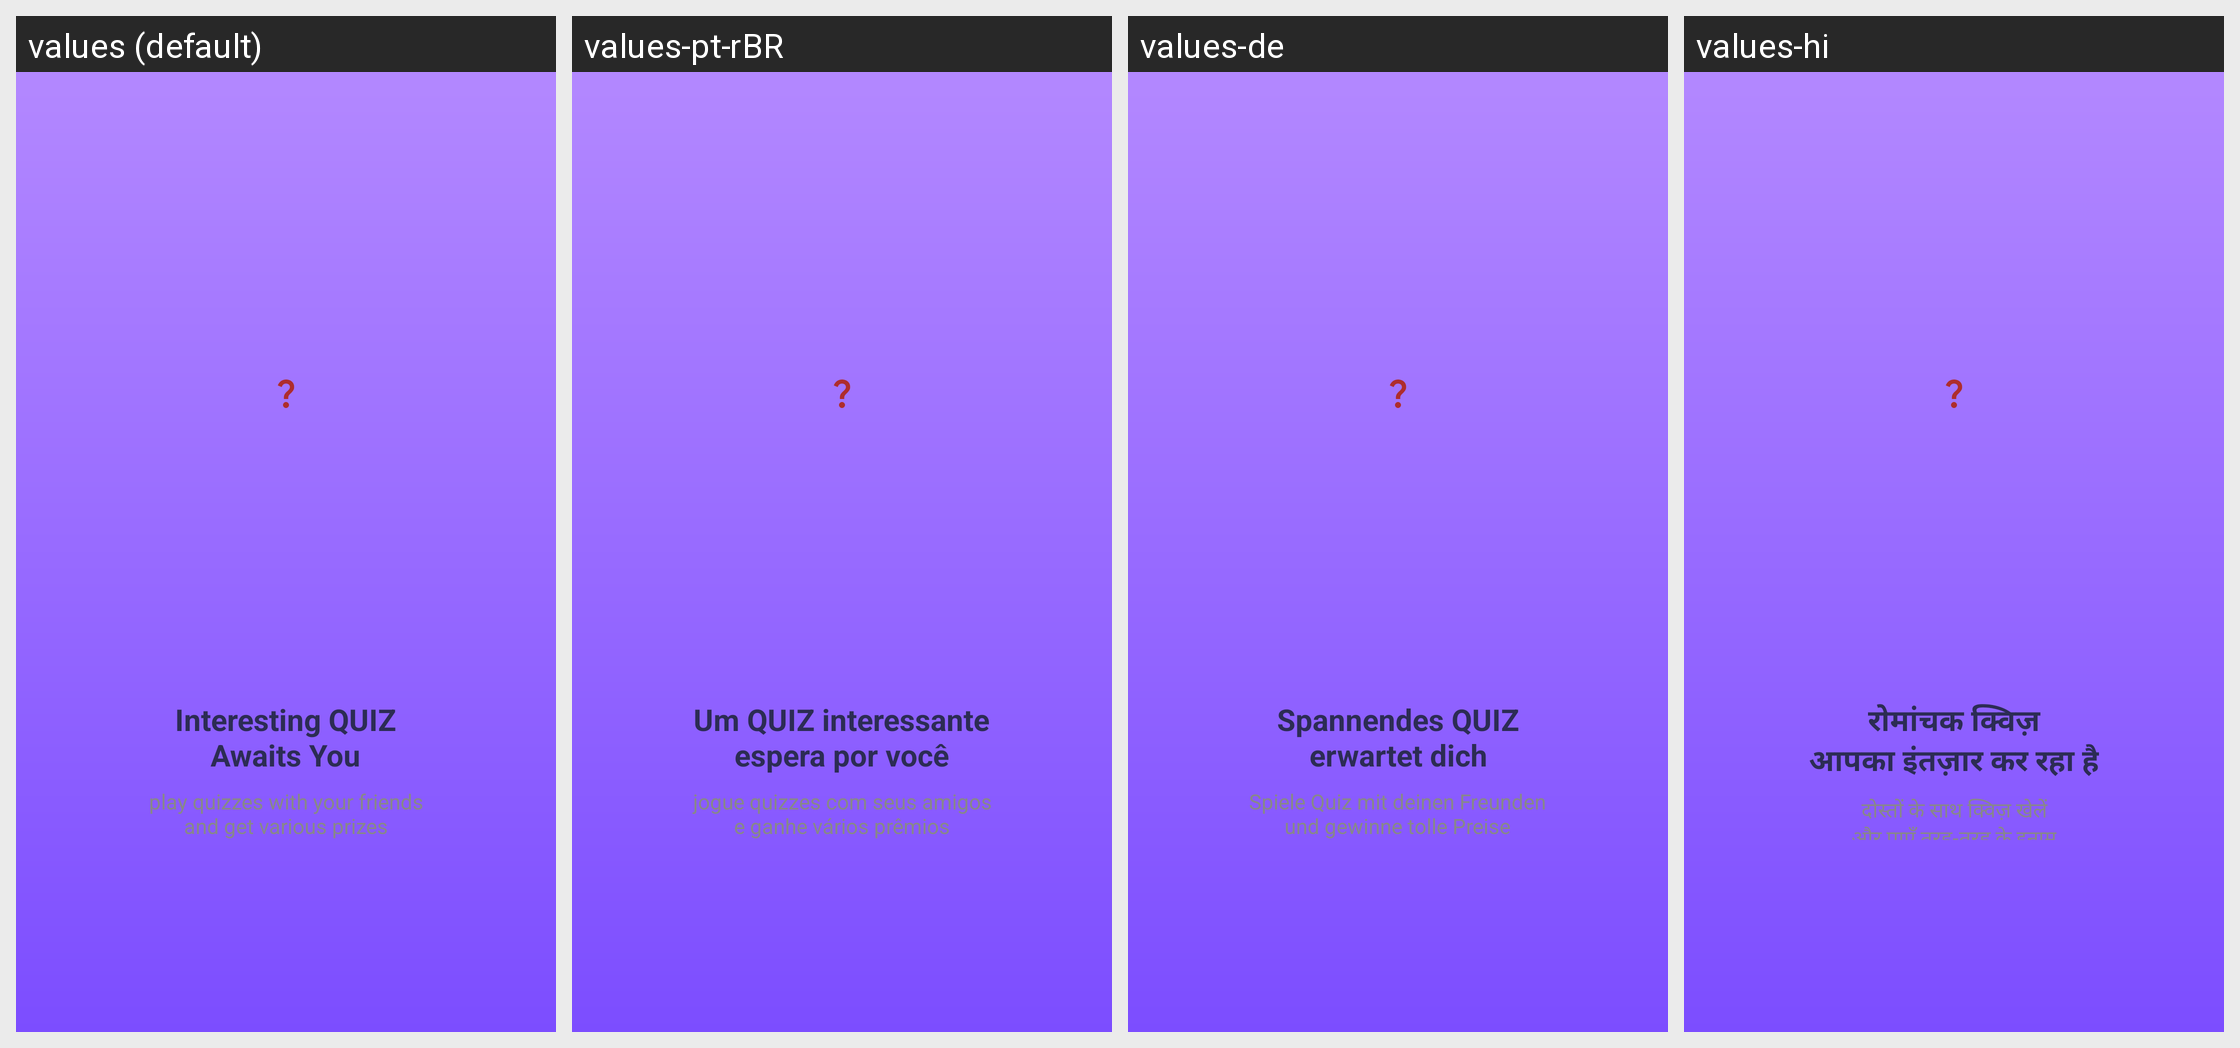

This grid shows one Android layout under several languages. Give, for every string resource on the screen, its name, the default text and each shown locale's text.
Android screen res/layout/activity_intro_welcome.xml rendered under 4 locales, left to right: values (default), values-pt-rBR, values-de, values-hi. Device: Nexus 5 (rendered at 1080×1920; each locale shown at half size, 540×960, under a caption strip naming it); theme Theme.RiddleVerse.
Other locales in the repository, not shown: values-ar, values-bn, values-cs, values-el, values-es, values-fa, values-fi, values-fr, values-hu, values-in, values-it, values-ja, values-ko, values-ms, values-nl, values-pl, values-ro, values-ru, values-sv, values-th, values-tl, values-tr, values-uk, values-ur, values-vi, values-zh-rCN, values-zh-rHK, values-zh-rTW.
Strings drawn on this screen, with the default value and each locale's value (text and hints the layout hard-codes, and strings that could not be matched under every locale, appear in the picture but are not listed):

layout_intro_title
  values: Interesting QUIZ
      Awaits You
  values-pt-rBR: Um QUIZ interessante
      espera por você
  values-de: Spannendes QUIZ
      erwartet dich
  values-hi: रोमांचक क्विज़
      आपका इंतज़ार कर रहा है

layout_intro_subtitle
  values: play quizzes with your friends
      and get various prizes
  values-pt-rBR: jogue quizzes com seus amigos
      e ganhe vários prêmios
  values-de: Spiele Quiz mit deinen Freunden
      und gewinne tolle Preise
  values-hi: दोस्तों के साथ क्विज़ खेलें
      और पाएँ तरह-तरह के इनाम
